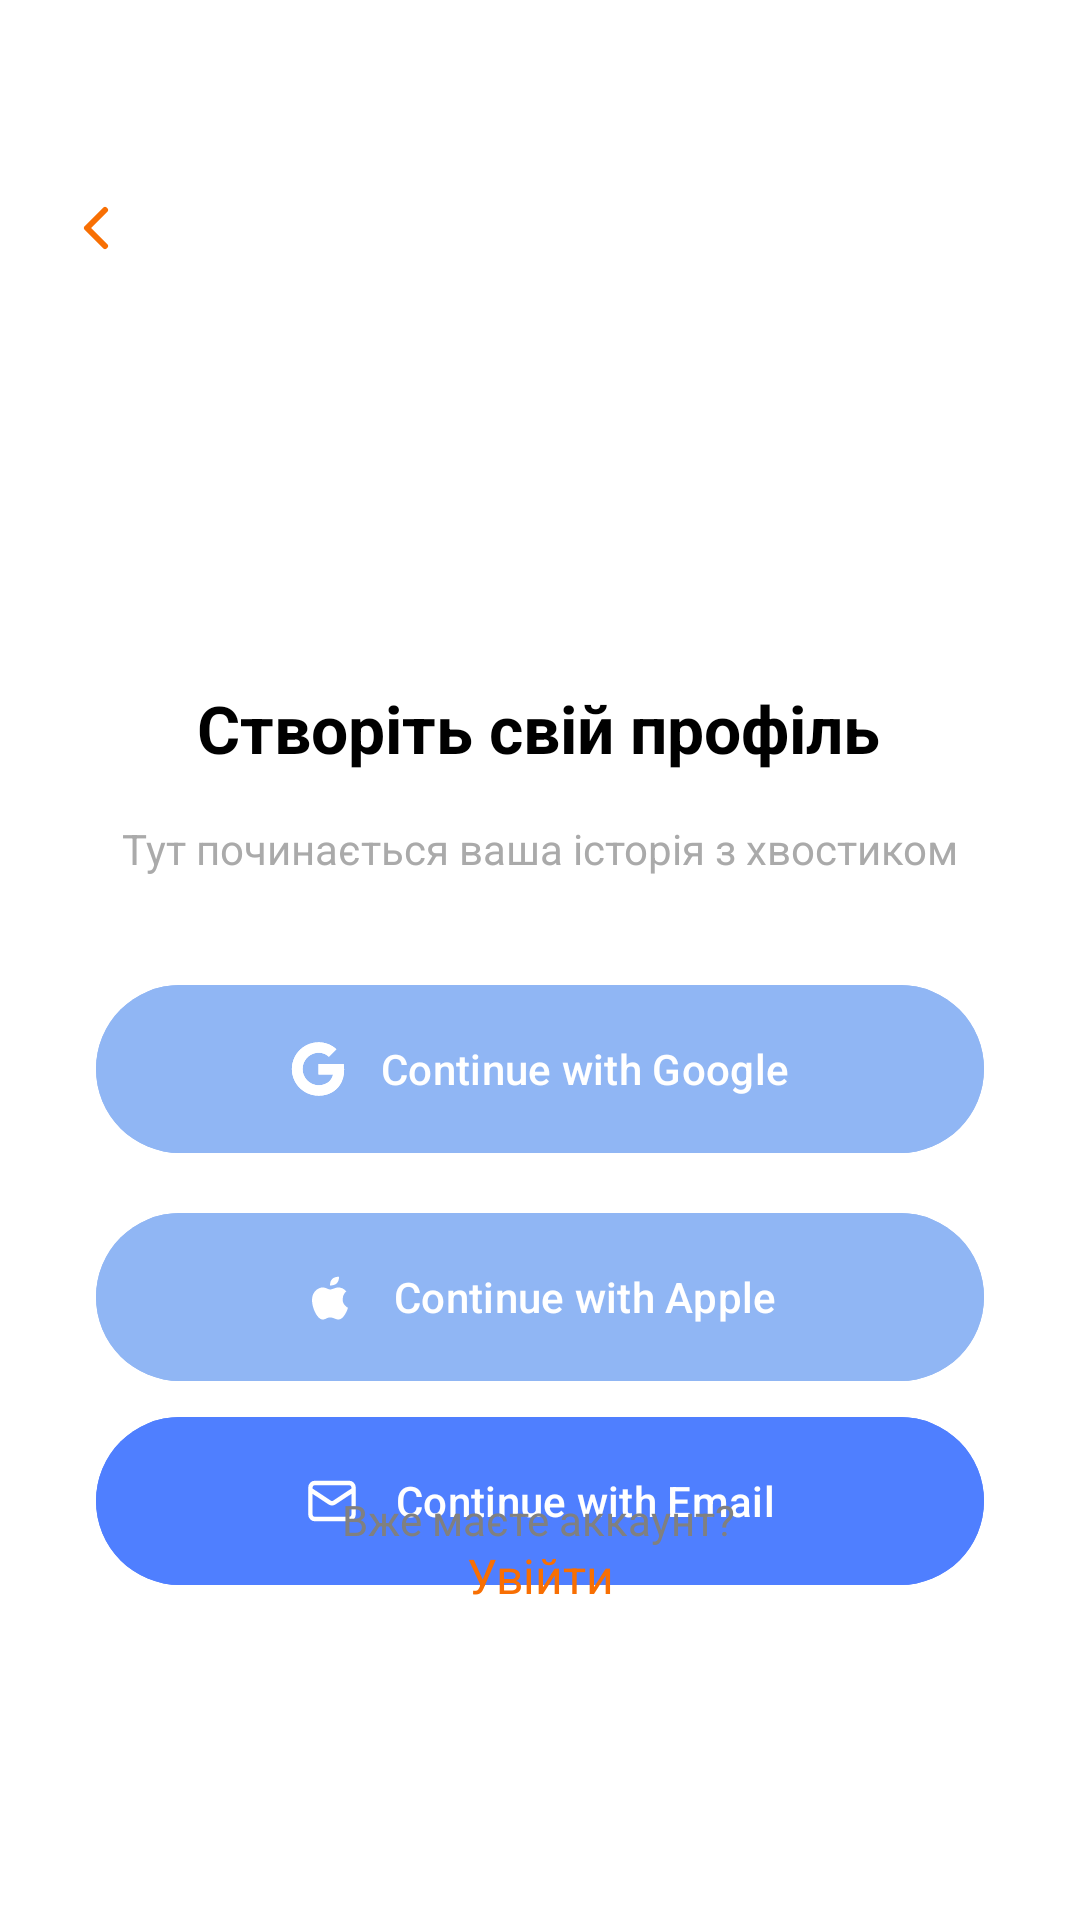

Layout XML and referenced resources for this Android screen:
<!-- AndroidManifest.xml: application theme Theme.PetCareApp -->
<!-- res/layout/fragment_registration.xml -->
<?xml version="1.0" encoding="utf-8"?>
<androidx.constraintlayout.widget.ConstraintLayout
    xmlns:android="http://schemas.android.com/apk/res/android"
    xmlns:app="http://schemas.android.com/apk/res-auto"
    xmlns:tools="http://schemas.android.com/tools"
    android:layout_width="match_parent"
    android:layout_height="match_parent"
    android:background="@color/white"
    tools:context=".ui.fragments.RegistrationFragment">

    

    <ImageButton
        android:id="@+id/button_back_enter"
        android:layout_width="wrap_content"
        android:layout_height="wrap_content"
        android:layout_marginStart="16dp"
        android:layout_marginTop="60dp"
        android:background="?attr/selectableItemBackgroundBorderless"
        android:contentDescription="back"
        android:padding="4dp"
        android:src="@drawable/ic_arrow_back_orange"
        android:tint="@color/orange"
        app:layout_constraintStart_toStartOf="parent"
        app:layout_constraintTop_toTopOf="parent" />

    <TextView
        android:id="@+id/text_title"
        android:layout_width="wrap_content"
        android:layout_height="wrap_content"
        android:layout_marginTop="228dp"
        android:text="Створіть свій профіль"
        android:textColor="@android:color/black"
        android:textSize="22sp"
        android:textStyle="bold"
        app:layout_constraintEnd_toEndOf="parent"
        app:layout_constraintHorizontal_bias="0.497"
        app:layout_constraintStart_toStartOf="parent"
        app:layout_constraintTop_toTopOf="parent" />

    <com.google.android.material.button.MaterialButton
        android:id="@+id/button_google"
        android:layout_width="0dp"
        android:layout_height="56dp"
        android:layout_marginHorizontal="32dp"
        android:layout_marginTop="36dp"
        android:insetTop="0dp"
        android:insetBottom="0dp"
        android:backgroundTint="@color/jordy_blue"
        android:text="Continue with Google"
        android:textAllCaps="false"
        android:textColor="@android:color/white"
        app:cornerRadius="28dp"
        app:icon="@drawable/devicon_google"
        app:iconGravity="textStart"
        app:iconPadding="12dp"
        app:layout_constraintEnd_toEndOf="parent"
        app:layout_constraintHorizontal_bias="0.64"
        app:layout_constraintStart_toStartOf="parent"
        app:layout_constraintTop_toBottomOf="@id/text_subtitle" />

    <com.google.android.material.button.MaterialButton
        android:id="@+id/button_apple"
        android:layout_width="0dp"
        android:layout_height="56dp"
        android:layout_marginHorizontal="32dp"
        android:layout_marginTop="20dp"
        android:insetTop="0dp"
        android:insetBottom="0dp"
        android:backgroundTint="@color/jordy_blue"
        android:text="Continue with Apple"
        android:textAllCaps="false"
        android:textColor="@android:color/white"
        app:cornerRadius="28dp"
        app:icon="@drawable/devicon_apple"
        app:iconGravity="textStart"
        app:iconPadding="12dp"
        app:layout_constraintEnd_toEndOf="parent"
        app:layout_constraintHorizontal_bias="0.64"
        app:layout_constraintStart_toStartOf="parent"
        app:layout_constraintTop_toBottomOf="@id/button_google" />

    <com.google.android.material.button.MaterialButton
        android:id="@+id/button_email"
        android:layout_width="0dp"
        android:layout_height="56dp"
        android:layout_marginHorizontal="32dp"
        android:layout_marginTop="12dp"
        android:backgroundTint="@color/blue"
        android:insetTop="0dp"
        android:insetBottom="0dp"
        android:text="Continue with Email"
        android:textAllCaps="false"
        android:textColor="@android:color/white"
        app:cornerRadius="28dp"
        app:icon="@drawable/devicon_mail"
        app:iconGravity="textStart"
        app:iconPadding="12dp"
        app:layout_constraintEnd_toEndOf="parent"
        app:layout_constraintHorizontal_bias="0.64"
        app:layout_constraintStart_toStartOf="parent"
        app:layout_constraintTop_toBottomOf="@id/button_apple" />

    <TextView
        android:id="@+id/text_subtitle"
        android:layout_width="0dp"
        android:layout_height="wrap_content"
        android:layout_marginHorizontal="32dp"
        android:layout_marginTop="16dp"
        android:gravity="center"
        android:text="Тут починається ваша історія з хвостиком"
        android:textColor="@android:color/darker_gray"
        android:textSize="14sp"
        app:layout_constraintEnd_toEndOf="parent"
        app:layout_constraintHorizontal_bias="0.64"
        app:layout_constraintStart_toStartOf="parent"
        app:layout_constraintTop_toBottomOf="@id/text_title" />

    <TextView
        android:id="@+id/text_login"
        android:layout_width="wrap_content"
        android:layout_height="wrap_content"
        android:layout_marginBottom="124dp"
        android:text="Вже маєте аккаунт?"
        android:textColor="@color/gray"
        android:textSize="14sp"
        app:layout_constraintBottom_toBottomOf="parent"
        app:layout_constraintEnd_toEndOf="parent"
        app:layout_constraintHorizontal_bias="0.498"
        app:layout_constraintStart_toStartOf="parent" />

    <TextView
        android:id="@+id/button_login"
        android:layout_width="wrap_content"
        android:layout_height="wrap_content"
        android:layout_marginTop="12dp"
        android:layout_marginBottom="104dp"
        android:gravity="center"
        android:text="Увійти"
        android:textColor="#F86F03"
        android:textSize="16sp"
        app:layout_constraintBottom_toBottomOf="parent"
        app:layout_constraintEnd_toEndOf="parent"
        app:layout_constraintStart_toStartOf="parent"
        app:layout_constraintTop_toBottomOf="@id/button_next" />

</androidx.constraintlayout.widget.ConstraintLayout>
<!-- resources referenced by this layout -->
<resources>
  <color name="blue">#4F7FFF</color>
  <color name="gray">#808080</color>
  <color name="jordy_blue">#90B6F4</color>
  <color name="orange">#F86F03</color>
  <color name="white">#FFFFFFFF</color>
  <!-- drawable devicon_apple (drawable) -->
  <vector xmlns:android="http://schemas.android.com/apk/res/android"
      android:width="24dp"
      android:height="24dp"
      android:viewportWidth="24"
      android:viewportHeight="24">
    <path
        android:pathData="M12.001,6.886C12.001,4.295 13.336,3 16.007,3C16.007,5.591 14.671,6.886 12.001,6.886ZM10.819,8.297C10.248,8.042 9.593,7.75 8.739,7.75C6.844,7.75 4,9.589 4,13.266C4,16.943 6.404,22 8.739,22C9.449,22 9.923,21.77 10.397,21.541C10.872,21.311 11.344,21.081 12.056,21.081C12.767,21.081 13.358,21.311 13.951,21.541C14.544,21.77 15.135,22 15.846,22C17.48,22 19.146,19.527 20,16.78C19.215,16.504 17.645,15.078 17.645,13.266C17.645,10.929 18.746,9.878 19.296,9.526C18.303,8.342 16.922,7.75 15.846,7.75C14.992,7.75 14.187,8.042 13.484,8.297C12.938,8.494 12.454,8.67 12.056,8.67C11.658,8.67 11.264,8.494 10.819,8.297Z"
        android:fillColor="#FFF6F4"
        android:fillType="evenOdd"/>
  </vector>
  <!-- drawable devicon_google: vector/xml drawable (drawable, 2788 chars, omitted) -->
  <!-- drawable devicon_mail (drawable) -->
  <vector xmlns:android="http://schemas.android.com/apk/res/android"
      android:width="25dp"
      android:height="24dp"
      android:viewportWidth="25"
      android:viewportHeight="24">
    <path
        android:pathData="M22.5,7L13.53,12.7C13.221,12.893 12.864,12.996 12.5,12.996C12.136,12.996 11.779,12.893 11.47,12.7L2.5,7M4.5,4H20.5C21.605,4 22.5,4.895 22.5,6V18C22.5,19.105 21.605,20 20.5,20H4.5C3.395,20 2.5,19.105 2.5,18V6C2.5,4.895 3.395,4 4.5,4Z"
        android:strokeLineJoin="round"
        android:strokeWidth="2"
        android:fillColor="#00000000"
        android:strokeColor="#FFF6F4"
        android:strokeLineCap="round"/>
  </vector>
  <!-- drawable ic_arrow_back_orange (drawable) -->
  <vector xmlns:android="http://schemas.android.com/apk/res/android"
      android:width="24dp"
      android:height="24dp"
      android:viewportWidth="24"
      android:viewportHeight="24">
    <path
        android:pathData="M15,18L9,12L15,6"
        android:strokeLineJoin="round"
        android:strokeWidth="2"
        android:fillColor="#00000000"
        android:strokeColor="#F86F03"
        android:strokeLineCap="round"/>
  </vector>
  <style name="Theme.PetCareApp" parent="Base.Theme.PetCareApp" />
  <style name="Base.Theme.PetCareApp" parent="Theme.Material3.DayNight.NoActionBar">
          
          
      </style>
</resources>
